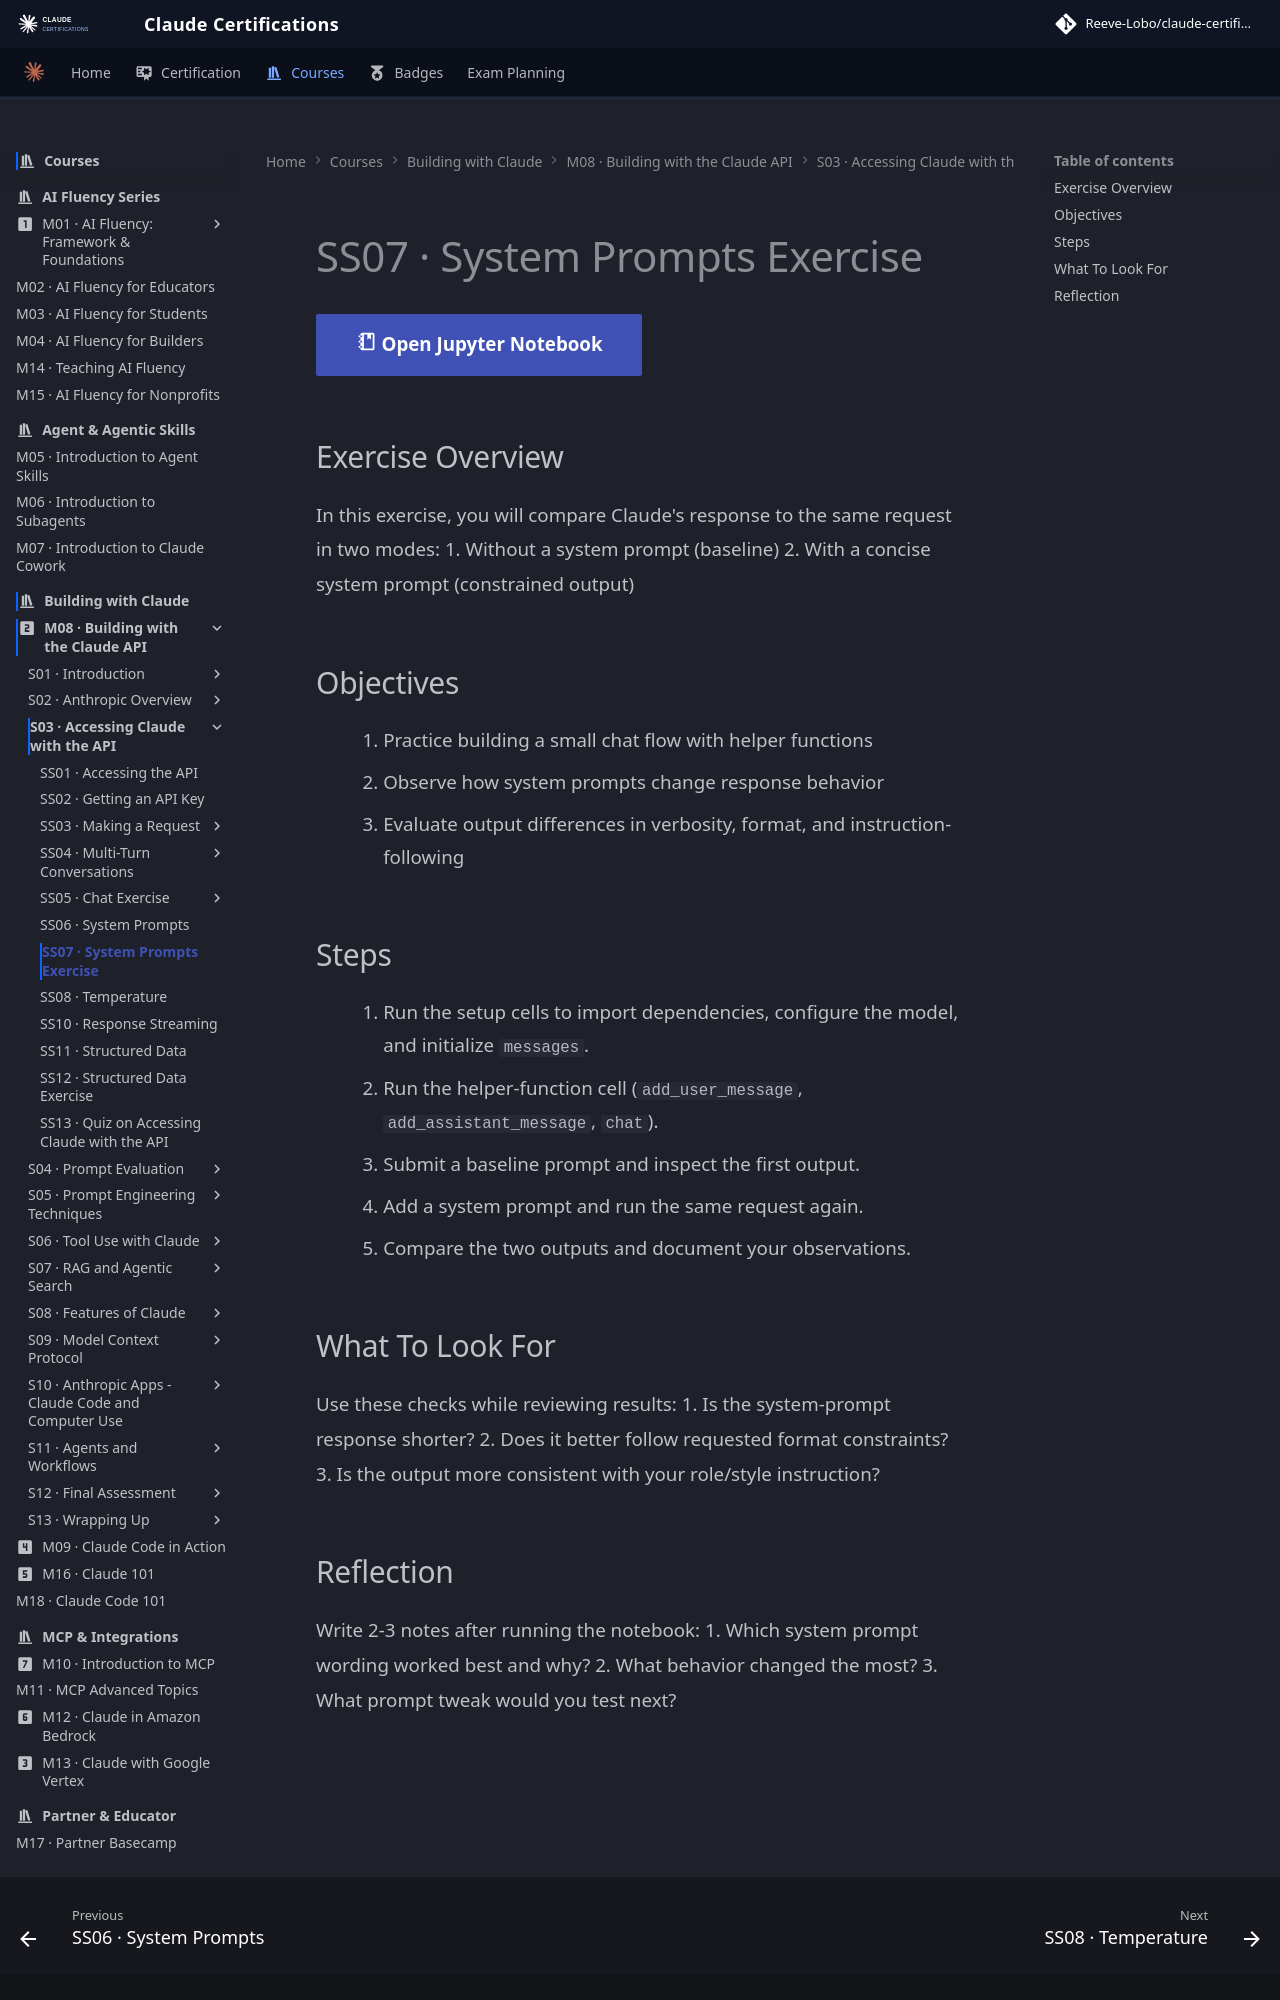

repository: reevelobo/anthropic-certified · page: modules/m08_building_with_the_claude_api/s03_accessing_claude_with_the_api/ss07_system_prompts_exercise/index.html · generator: mkdocs

# SS07 · System Prompts Exercise

[:material-notebook-outline: Open Jupyter Notebook](../../notebooks/04.sys_prompt_exercise.ipynb){ .md-button .md-button--primary }

## Exercise Overview

In this exercise, you will compare Claude's response to the same request in two modes:
1. Without a system prompt (baseline)
2. With a concise system prompt (constrained output)

## Objectives

1. Practice building a small chat flow with helper functions
2. Observe how system prompts change response behavior
3. Evaluate output differences in verbosity, format, and instruction-following

## Steps

1. Run the setup cells to import dependencies, configure the model, and initialize `messages`.
2. Run the helper-function cell (`add_user_message`, `add_assistant_message`, `chat`).
3. Submit a baseline prompt and inspect the first output.
4. Add a system prompt and run the same request again.
5. Compare the two outputs and document your observations.

## What To Look For

Use these checks while reviewing results:
1. Is the system-prompt response shorter?
2. Does it better follow requested format constraints?
3. Is the output more consistent with your role/style instruction?
